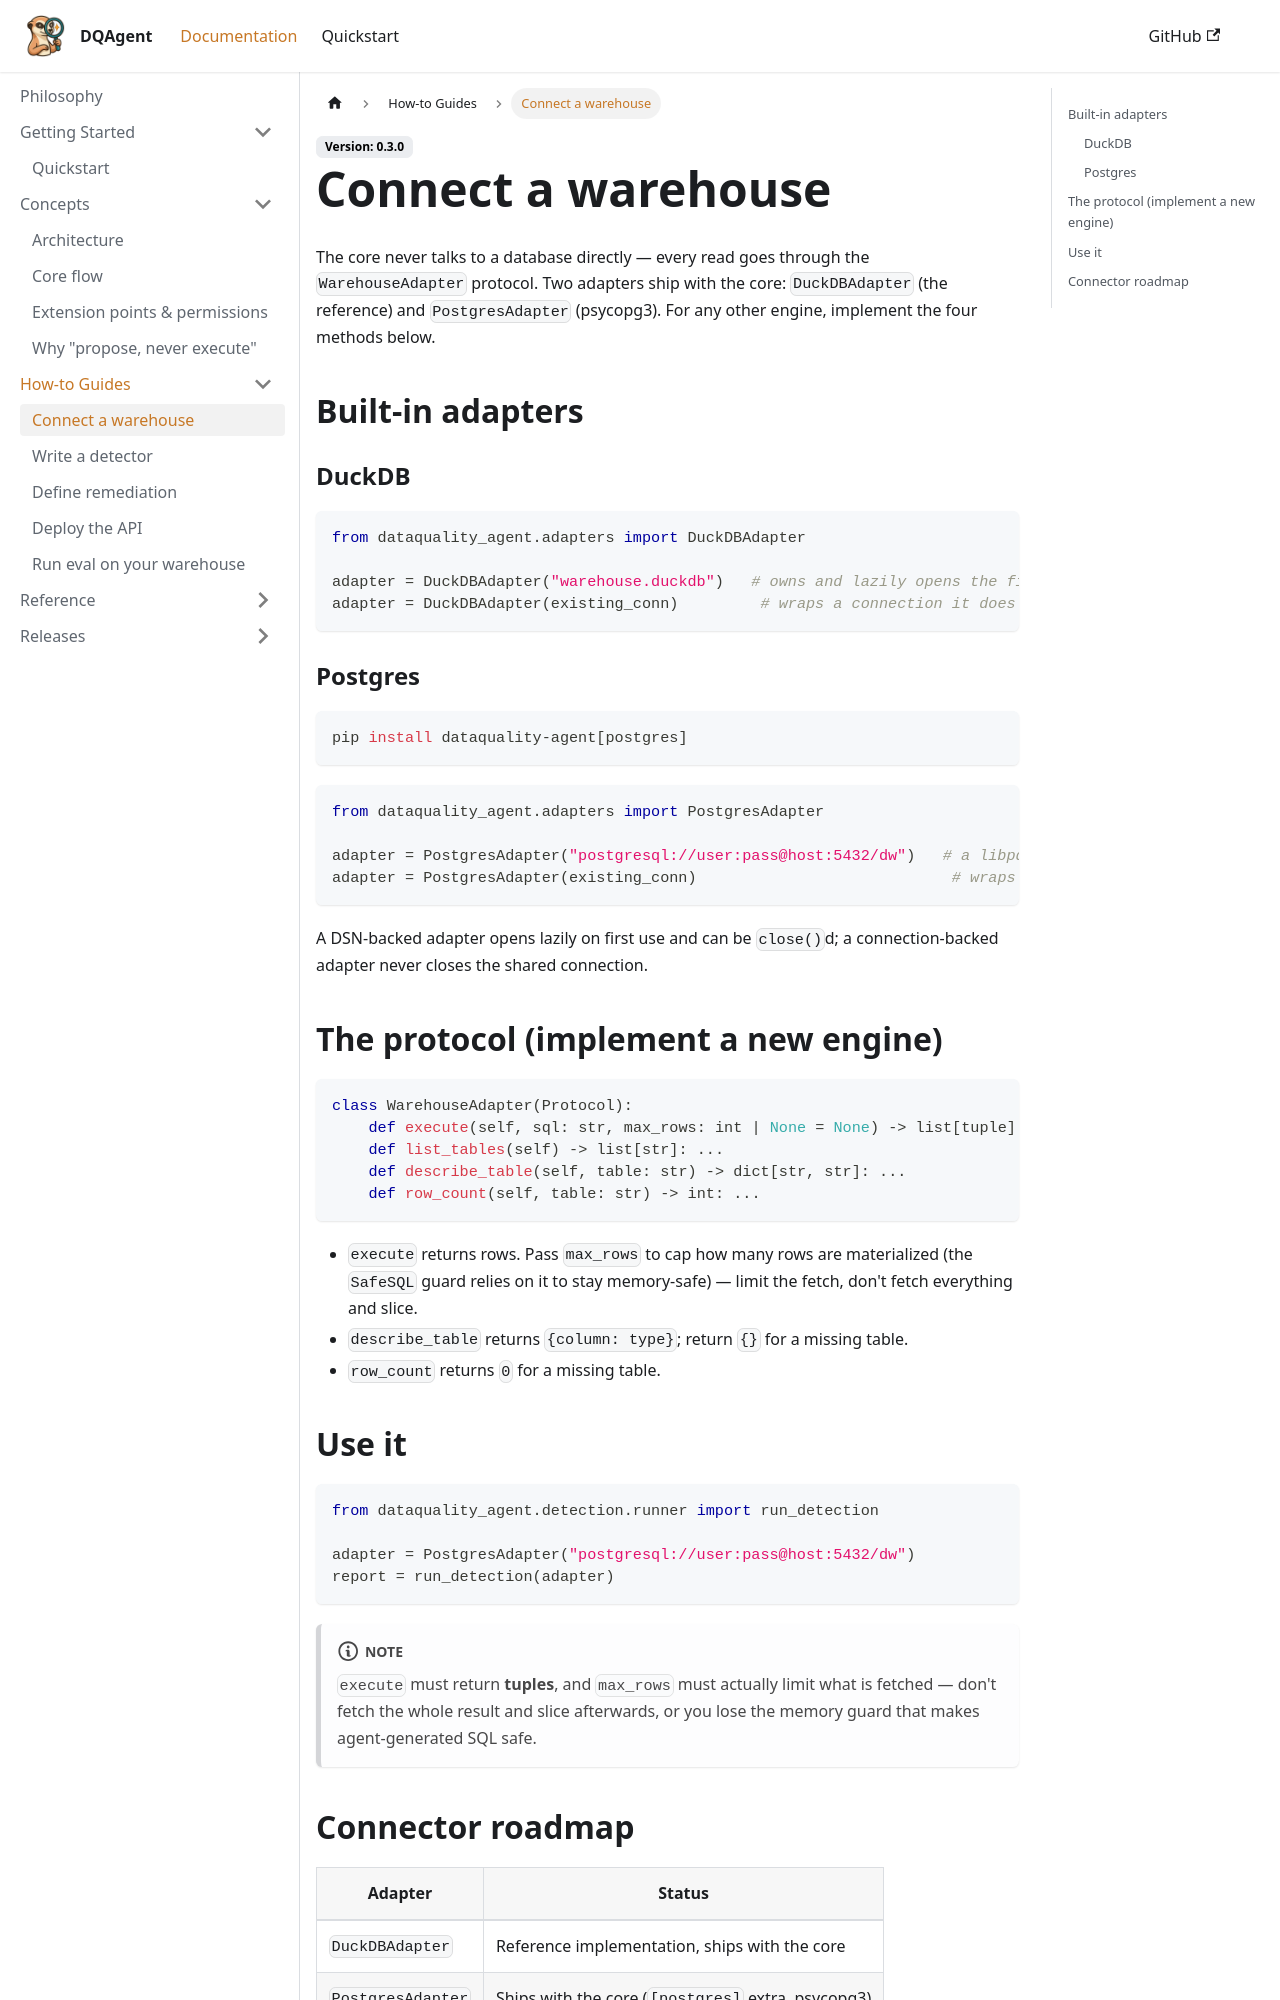

repository: wanghesong2019/dataquality-agent · page: docs/how-to/connect-a-warehouse/index.html · generator: docusaurus

---
sidebar_position: 1
title: Connect a warehouse
description: Point DQAgent at your own database through WarehouseAdapter.
---

# Connect a warehouse

The core never talks to a database directly — every read goes through the `WarehouseAdapter` protocol. Two adapters ship with the core: `DuckDBAdapter` (the reference) and `PostgresAdapter` (psycopg3). For any other engine, implement the four methods below.

## Built-in adapters

### DuckDB

```python
from dataquality_agent.adapters import DuckDBAdapter

adapter = DuckDBAdapter("warehouse.duckdb")   # owns and lazily opens the file
adapter = DuckDBAdapter(existing_conn)         # wraps a connection it does not own
```

### Postgres

```bash
pip install dataquality-agent[postgres]
```

```python
from dataquality_agent.adapters import PostgresAdapter

adapter = PostgresAdapter("postgresql://user:pass@host:5432/dw")   # a libpq DSN, opened lazily
adapter = PostgresAdapter(existing_conn)                            # wraps an existing psycopg.Connection
```

A DSN-backed adapter opens lazily on first use and can be closed; a connection-backed adapter never closes the shared connection.

## The protocol (implement a new engine)

```python
class WarehouseAdapter(Protocol):
    def execute(self, sql: str, max_rows: int | None = None) -> list[tuple]: ...
    def list_tables(self) -> list[str]: ...
    def describe_table(self, table: str) -> dict[str, str]: ...
    def row_count(self, table: str) -> int: ...
```

- `execute` returns rows. Pass `max_rows` to cap how many rows are materialized (the `SafeSQL` guard relies on it to stay memory-safe) — limit the fetch, don't fetch everything and slice.
- `describe_table` returns `{column: type}`; return `{}` for a missing table.
- `row_count` returns `0` for a missing table.
